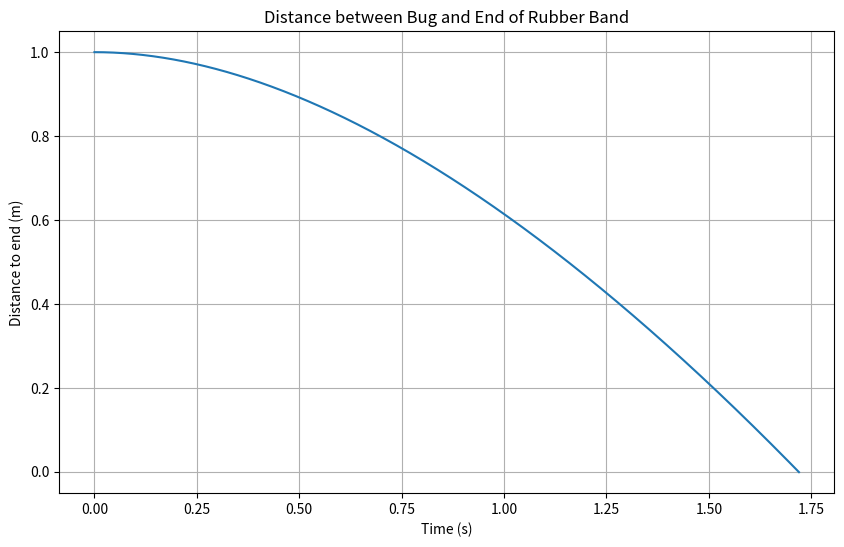

Python code for this plot:
import numpy as np
import matplotlib.pyplot as plt

def rubber_bug_simulation(V=1.0, v=1.0, L0=1.0, dt=0.001, t_max=10.0):
    """
    Simulate the bug on a stretching rubber band.
    
    Parameters:
    V - speed of the end of the rubber band (m/s)
    v - speed of the bug relative to the rubber band (m/s)
    L0 - initial length of the rubber band (m)
    dt - time step for simulation (s)
    t_max - maximum simulation time (s)
    """
    
    # Initialize arrays to store results
    times = np.arange(0, t_max, dt)
    L = np.zeros_like(times)  # Length of rubber band
    x_bug = np.zeros_like(times)  # Bug's position
    distance = np.zeros_like(times)  # Distance from bug to end
    
    # Initial conditions
    L[0] = L0
    x_bug[0] = 0.0  # Bug starts at wall
    distance[0] = L0
    
    # Simulation loop
    for i in range(1, len(times)):
        t = times[i]
        
        # Update rubber band length
        L[i] = L0 + V * t
        
        # Calculate bug's new position
        # The bug moves relative to the stretching rubber band
        dx_bug = (v + x_bug[i-1] * V/L[i-1]) * dt
        x_bug[i] = x_bug[i-1] + dx_bug
        
        # Calculate distance to end
        distance[i] = L[i] - x_bug[i]
        
        # Check if bug has reached the end
        if distance[i] <= 0:
            print(f"Bug reached the end at t = {t:.2f} seconds")
            break
    
    # Plot results
    plt.figure(figsize=(10, 6))
    plt.plot(times[:i+1], distance[:i+1])
    plt.xlabel('Time (s)')
    plt.ylabel('Distance to end (m)')
    plt.title('Distance between Bug and End of Rubber Band')
    plt.grid(True)
    plt.show()

# Run the simulation
rubber_bug_simulation()
